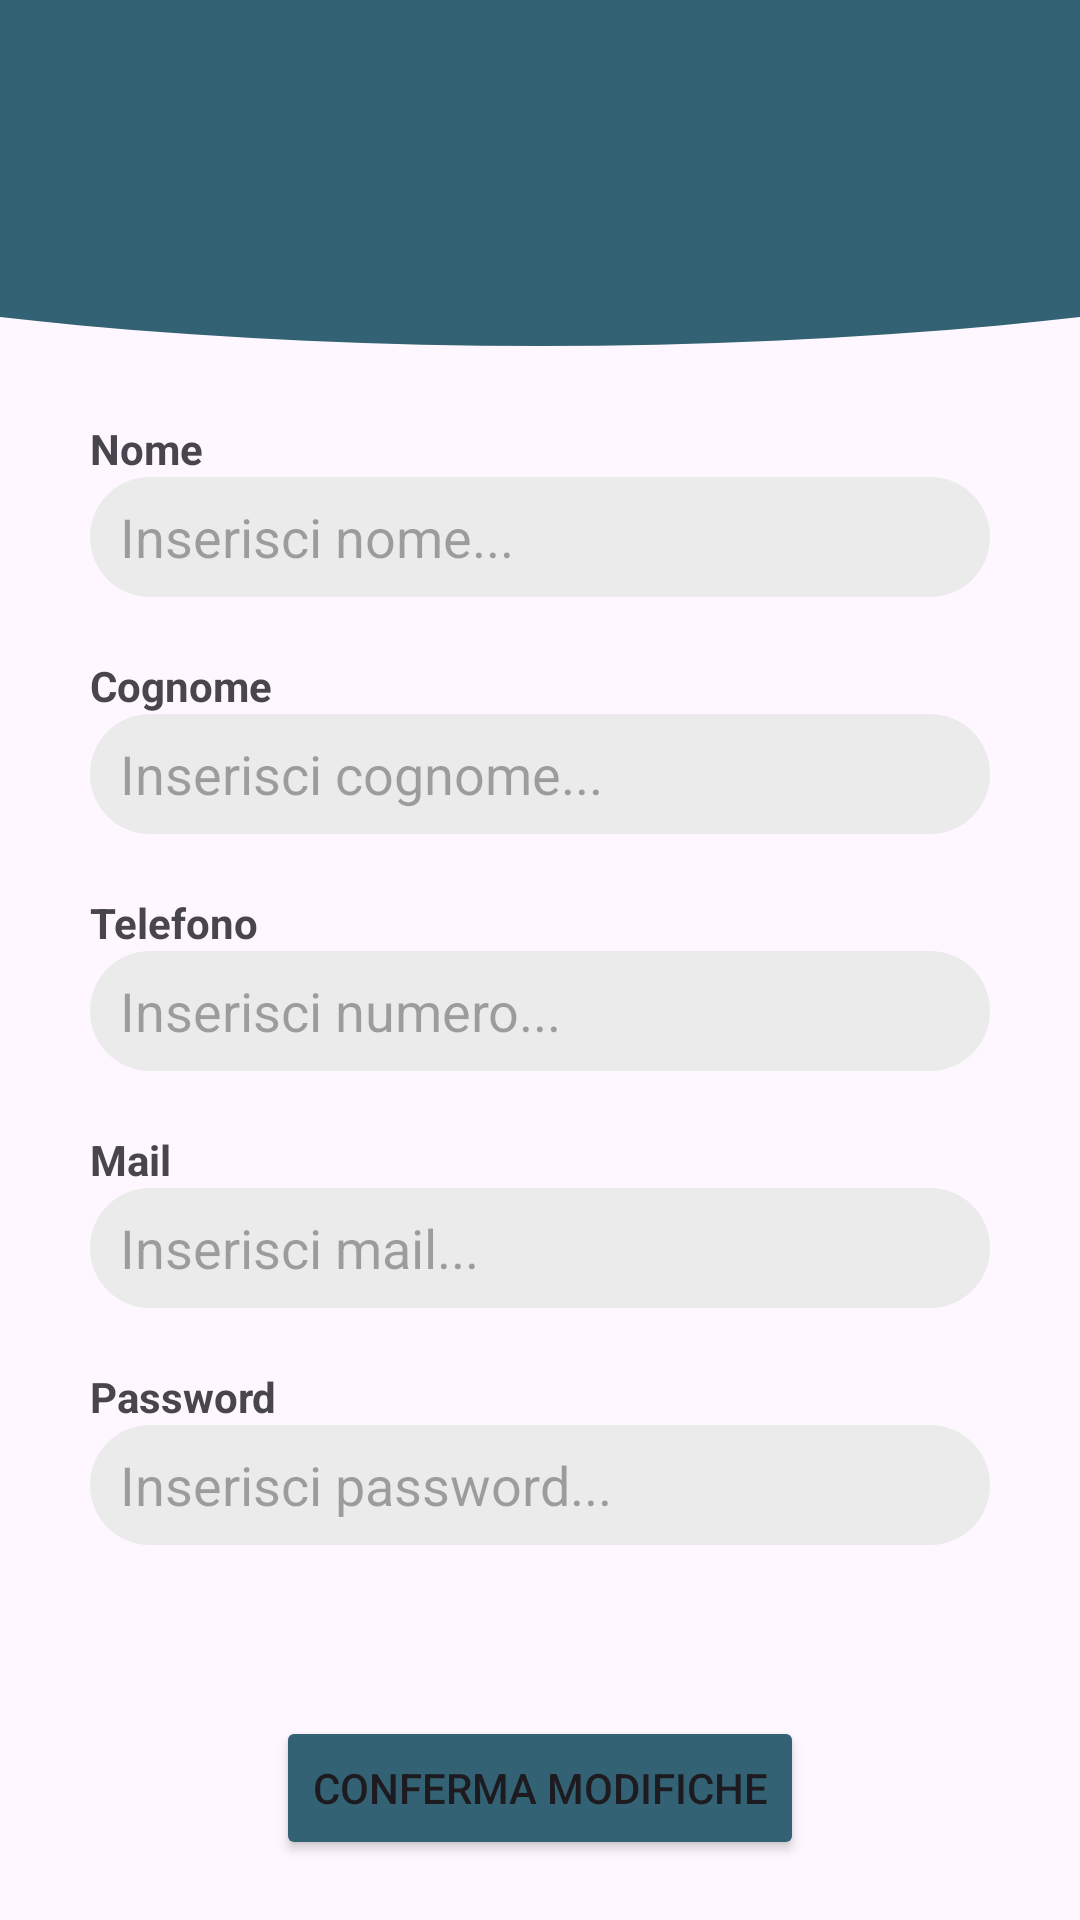

The Android layout XML behind this screen, and the referenced resources:
<!-- AndroidManifest.xml: application theme Theme.AppPet -->
<!-- res/layout/activity_modifica_dati_utente.xml -->
<?xml version="1.0" encoding="utf-8"?>
<RelativeLayout xmlns:android="http://schemas.android.com/apk/res/android"
    xmlns:app="http://schemas.android.com/apk/res-auto"
    xmlns:tools="http://schemas.android.com/tools"
    android:id="@+id/main"
    android:layout_width="match_parent"
    android:layout_height="match_parent"
    android:orientation="vertical"
    tools:context=".Activities.RegistrazioneActivity">

    <FrameLayout
        android:id="@+id/header_home"
        android:layout_width="match_parent"
        android:layout_height="120dp"
        android:layout_gravity="top">

        <ImageView
            android:id="@+id/Pippo"
            android:layout_width="800dp"
            android:layout_height="180dp"
            android:layout_gravity="center"
            android:layout_marginTop="-35dp"
            android:src="@drawable/cricle_1" />

    </FrameLayout>

    <LinearLayout
        android:id="@+id/Register"
        android:layout_width="wrap_content"
        android:layout_height="wrap_content"
        android:layout_below="@+id/header_home"
        android:layout_centerInParent="true"
        android:layout_gravity="center"
        android:layout_marginTop="20dp"
        android:layout_marginBottom="50dp"
        android:orientation="vertical">

        <TextView
            android:layout_width="wrap_content"
            android:layout_height="wrap_content"
            android:text="Nome"
            android:textAlignment="textStart"
            android:textStyle="bold" />

        <EditText
            android:id="@+id/nomeET"
            android:layout_width="300dp"
            android:layout_height="40dp"
            android:layout_marginBottom="20dp"
            android:background="@drawable/edit_text_background"
            android:hint="Inserisci nome..."
            android:paddingLeft="10dp" />

        <TextView
            android:layout_width="wrap_content"
            android:layout_height="wrap_content"
            android:text="Cognome"
            android:textAlignment="textStart"
            android:textStyle="bold" />


        <EditText
            android:id="@+id/cognomeET"
            android:layout_width="300dp"
            android:layout_height="40dp"
            android:layout_marginBottom="20dp"
            android:background="@drawable/edit_text_background"
            android:hint="Inserisci cognome..."
            android:paddingLeft="10dp" />

        <TextView
            android:layout_width="wrap_content"
            android:layout_height="wrap_content"
            android:text="Telefono"
            android:textAlignment="textStart"
            android:textStyle="bold" />


        <EditText
            android:id="@+id/telefonoET"
            android:layout_width="300dp"
            android:layout_height="40dp"
            android:layout_marginBottom="20dp"
            android:background="@drawable/edit_text_background"
            android:hint="Inserisci numero..."
            android:paddingLeft="10dp" />

        <TextView
            android:layout_width="wrap_content"
            android:layout_height="wrap_content"
            android:text="Mail"
            android:textAlignment="textStart"
            android:textStyle="bold" />


        <EditText
            android:id="@+id/mailET"
            android:layout_width="300dp"
            android:layout_height="40dp"
            android:layout_marginBottom="20dp"
            android:background="@drawable/edit_text_background"
            android:hint="Inserisci mail..."
            android:paddingLeft="10dp" />


        <TextView
            android:layout_width="wrap_content"
            android:layout_height="wrap_content"
            android:text="Password"
            android:textAlignment="textStart"
            android:textStyle="bold" />


        <EditText

            android:id="@+id/pwUtenteEditText"
            android:layout_width="300dp"
            android:layout_height="40dp"
            android:layout_marginBottom="20dp"
            android:background="@drawable/edit_text_background"
            android:hint="Inserisci password..."
            android:paddingLeft="10dp" />


    </LinearLayout>


    <Button
        android:id="@+id/modificaButton"
        android:layout_width="wrap_content"
        android:layout_height="wrap_content"
        android:layout_alignParentBottom="true"
        android:layout_centerInParent="true"
        android:layout_marginBottom="20dp"
        android:backgroundTint="@color/Blu_base"
        android:text="Conferma modifiche"

        />


</RelativeLayout>
<!-- resources referenced by this layout -->
<resources>
  <color name="Blu_base">#326273</color>
  <!-- drawable cricle_1 (drawable) -->
  <?xml version="1.0" encoding="utf-8"?>
  <shape xmlns:android="http://schemas.android.com/apk/res/android"
      android:shape="oval">
  
      <solid
          android:color="@color/Blu_base"/>
  
  </shape>
  <!-- drawable edit_text_background (drawable) -->
  <?xml version="1.0" encoding="utf-8"?>
  <shape xmlns:android="http://schemas.android.com/apk/res/android"
      android:shape="rectangle">
  
      <solid
          android:color="@color/sfondo_search"/>
  
      <corners
          android:radius="50dp"/>
  </shape>
  <style name="Theme.AppPet" parent="Base.Theme.AppPet" />
  <color name="sfondo_search">#EBEBEB</color>
  <style name="Base.Theme.AppPet" parent="Theme.Material3.DayNight.NoActionBar">
          
          
      </style>
</resources>
